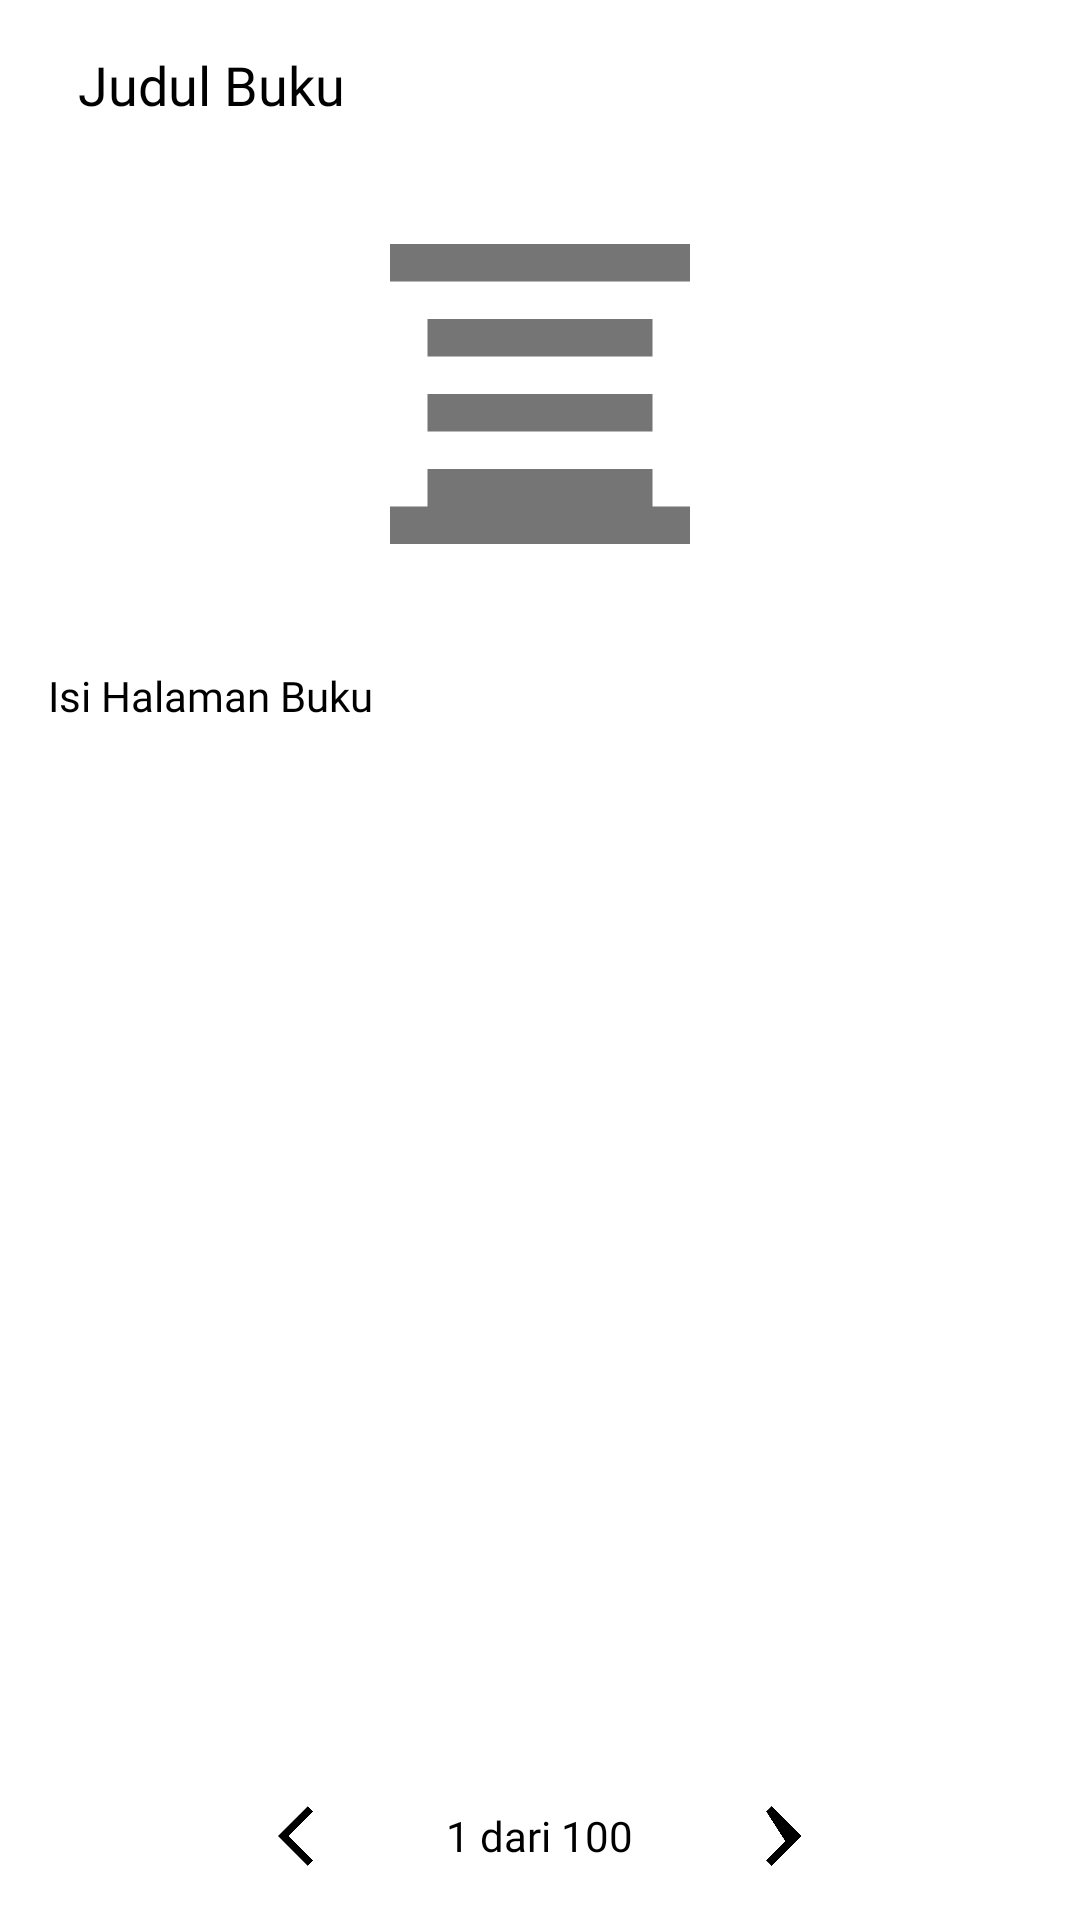

Here is an Android app screen rendered from its layout file. Give the layout XML and the strings, colors and styles it references.
<!-- AndroidManifest.xml: application theme Theme.LibraryApp -->
<!-- res/layout/activity_read_book.xml -->
<?xml version="1.0" encoding="utf-8"?>
<androidx.constraintlayout.widget.ConstraintLayout
    xmlns:android="http://schemas.android.com/apk/res/android"
    xmlns:app="http://schemas.android.com/apk/res-auto"
    xmlns:tools="http://schemas.android.com/tools"
    android:layout_width="match_parent"
    android:layout_height="match_parent"
    android:background="@android:color/white">

    
    <ImageButton
        android:id="@+id/btnBack"
        android:layout_width="wrap_content"
        android:layout_height="wrap_content"
        android:layout_marginStart="16dp"
        android:layout_marginTop="16dp"
        android:background="@android:color/transparent"
        android:src="@drawable/baseline_arrow_back_24"
        app:layout_constraintStart_toStartOf="parent"
        app:layout_constraintTop_toTopOf="parent"
        tools:ignore="ContentDescription" />

    <TextView
        android:id="@+id/tvBookTitle"
        android:layout_width="wrap_content"
        android:layout_height="wrap_content"
        android:layout_marginStart="10dp"
        android:layout_marginTop="16dp"
        android:fontFamily="@font/poppins_semibold"
        android:text="Judul Buku"
        android:textColor="@android:color/black"
        android:textSize="18sp"
        app:layout_constraintStart_toEndOf="@+id/btnBack"
        app:layout_constraintTop_toTopOf="parent" />


    <ImageView
        android:id="@+id/ivBookCover"
        android:layout_width="100dp"
        android:layout_height="150dp"
        android:layout_marginTop="16dp"
        android:scaleType="centerCrop"
        app:layout_constraintEnd_toEndOf="parent"
        app:layout_constraintStart_toStartOf="parent"
        app:layout_constraintTop_toBottomOf="@id/tvBookTitle"
        android:background="@drawable/rounded_corner"
        tools:ignore="ContentDescription"
        android:src="@drawable/ic_book"/>

    
    <ScrollView
        android:id="@+id/scrollViewBookContent"
        android:layout_width="0dp"
        android:layout_height="0dp"
        android:layout_marginStart="16dp"
        android:layout_marginTop="16dp"
        android:layout_marginEnd="16dp"
        android:layout_marginBottom="8dp"
        android:fillViewport="true"
        app:layout_constraintBottom_toTopOf="@+id/llNavigationContainer"
        app:layout_constraintEnd_toEndOf="parent"
        app:layout_constraintStart_toStartOf="parent"
        app:layout_constraintTop_toBottomOf="@+id/ivBookCover">

        <TextView
            android:id="@+id/tvPageContent"
            android:layout_width="match_parent"
            android:layout_height="wrap_content"
            android:fontFamily="@font/poppins_light"
            android:text="Isi Halaman Buku"
            android:textColor="@android:color/black"
            android:textSize="14sp" />
    </ScrollView>


    
    <LinearLayout
        android:id="@+id/llNavigationContainer"
        android:layout_width="match_parent"
        android:layout_height="wrap_content"
        android:orientation="horizontal"
        android:gravity="center"
        android:layout_marginBottom="16dp"
        app:layout_constraintBottom_toBottomOf="parent"
        app:layout_constraintStart_toStartOf="parent"
        app:layout_constraintEnd_toEndOf="parent">
        <ImageButton
            android:id="@+id/btnPreviousPage"
            android:layout_width="wrap_content"
            android:layout_height="wrap_content"
            android:background="@android:color/transparent"
            android:src="@drawable/ic_arrow_left"
            android:layout_marginEnd="16dp"
            tools:ignore="ContentDescription" />


        <TextView
            android:id="@+id/tvPageNumber"
            android:layout_width="wrap_content"
            android:layout_height="wrap_content"
            android:text="1 dari 100"
            android:layout_marginEnd="16dp"
            android:layout_marginStart="16dp"
            android:fontFamily="@font/poppins_medium"
            android:textColor="@android:color/black"
            android:textSize="14sp"
            />


        <ImageButton
            android:id="@+id/btnNextPage"
            android:layout_width="wrap_content"
            android:layout_height="wrap_content"
            android:background="@android:color/transparent"
            android:src="@drawable/ic_arrow_right"
            android:layout_marginStart="16dp"
            tools:ignore="ContentDescription" />
    </LinearLayout>


    <ProgressBar
        android:id="@+id/progressBar"
        style="?android:attr/progressBarStyleHorizontal"
        android:layout_width="0dp"
        android:layout_height="wrap_content"
        android:layout_marginStart="16dp"
        android:layout_marginEnd="16dp"
        android:layout_marginBottom="8dp"
        android:visibility="gone"
        app:layout_constraintBottom_toTopOf="@+id/llNavigationContainer"
        app:layout_constraintEnd_toEndOf="parent"
        app:layout_constraintStart_toStartOf="parent" />
</androidx.constraintlayout.widget.ConstraintLayout>
<!-- resources referenced by this layout -->
<resources>
  <!-- drawable ic_arrow_left (drawable) -->
  <vector xmlns:android="http://schemas.android.com/apk/res/android"
      android:width="24dp"
      android:height="24dp"
      android:viewportWidth="24"
      android:viewportHeight="24">
      <path
          android:fillColor="@android:color/black"
          android:pathData="M11.67,3.87L9.9,2.1L0,12l9.9,9.9l1.77,-1.77L3.54,12z"/>
  </vector>
  <!-- drawable ic_arrow_right (drawable) -->
  <vector xmlns:android="http://schemas.android.com/apk/res/android"
      android:width="24dp"
      android:height="24dp"
      android:viewportWidth="24"
      android:viewportHeight="24">
      <path
          android:fillColor="@android:color/black"
          android:pathData="M12.43,3.87l1.77,-1.77l9.9,9.9l-9.9,9.9l-1.77,-1.77l6.36,-6.36z"/>
  </vector>
  <!-- drawable ic_book (drawable) -->
  <vector xmlns:android="http://schemas.android.com/apk/res/android"
      android:width="24dp"
      android:height="24dp"
      android:viewportWidth="24"
      android:viewportHeight="24">
      <path
          android:fillColor="#757575"
          android:pathData="M4,4H20A2,2 0 0,1 22,6V18A2,2 0 0,1 20,20H4A2,2 0 0,1 2,18V6A2,2 0 0,1 4,4M4,6V18H20V6H4M6,8H18V10H6V8M6,12H18V14H6V12M6,16H18V18H6V16Z" />
  </vector>
  <style name="Theme.LibraryApp" parent="Theme.MaterialComponents.DayNight.NoActionBar">
          <item name="colorPrimary">@color/green</item>
          <item name="colorPrimaryVariant">@color/light_grey</item>
          <item name="colorOnPrimary">@color/white</item>
          <item name="colorSecondary">@color/teal_200</item>
          <item name="colorOnSecondary">@color/black</item>
          <item name="windowActionBar">false</item>
          <item name="windowNoTitle">true</item>
      </style>
  <color name="green">#3C9344</color>
  <color name="light_grey">#E9EAE9</color>
  <color name="white">#FFFFFF</color>
  <color name="teal_200">#03DAC5</color>
  <color name="black">#000000</color>
</resources>
